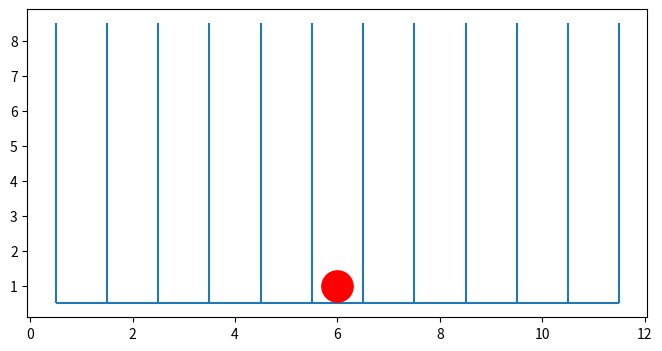

Write Python code to recreate this figure. (Note: this script raises an exception after producing the figure.)
# coding: utf-8
import numpy as np
from matplotlib import pyplot as plt


def field():
    return np.zeros(90)


def plotboard(ax, state):
    for i in range(12):
        ax.vlines(i + 0.5, 0.5, 8.5)
    ax.hlines(0.5, 0.5, 11.5)
    counter = 0
    height = np.zeros(11)
    for j in state:
        if j == 0:
            break
        elif j == 13 or j == -1:
            counter += 1
            continue
        elif counter % 2 == 0:
            ax.plot(j, height[int(j - 1)] + 1, '.', markersize=45, color='red')
        else:
            ax.plot(j, height[int(j - 1)] + 1, '.', markersize=45, color='yellow')
        height[int(j - 1)] += 1
        counter += 1
    plt.show()


def last_element(state):
    for i in range(len(state)):
        if state[i] == 0:
            return i - 1
    return len(state) - 1


def findlastvalues(state):
    a, b = -1, -1
    last_e = last_element(state)
    color = last_e % 2
    for i in range(last_e):
        if a != -1 and b != -1:
            break

        if state[last_e - i] != -1 and state[last_e - i] != 13:
            if (last_e - i) % 2 == color:
                a = last_e - i
            else:
                b = last_e - i

    # TODO: Check if necessary
    if a == -1:
        a = 0
    if b == -1:
        b = 0

    return a, b


def count_column(state, column):
    # count = state == column
    count = [(x == column) for x in state]
    return sum(count)


def do_action(state, column=None, flip=False):
    return_state = np.copy(state)
    if flip:
        last_e = last_element(state)

        for i in range(last_e + 1):
            return_state[i + 1] = state[last_e - i]

        if last_e % 2 == 1:
            return_state[0] = 13
            return return_state
        else:
            return_state[last_e + 1] = 13
            return return_state

    for i in range(len(return_state)):
        if return_state[i] == 0:
            if count_column(return_state, column) < 8:
                return_state[i] = column
            return return_state

    return return_state


def terminate(state):
    if sum(state != 0) < 9:
        return False
    last_e, _ = findlastvalues(state)
    color = last_e % 2
    # 0 für rot, 1 für gelb

    counter = 0
    column = state[last_e]
    height = count_column(state, column)

    # Configure the directions to look at and define if the counter determining subsequent identical stones
    # should be reset before checking this direction.
    # index1: vertical direction, index2: horizontal direction, index3: Reset counter
    # Always reset unless you have subsequent directions on the same axis that need to have a common counter.
    directions = [["bot", "left", True],
                  ["top", "right", False],
                  ["top", "left", True],
                  ["bot", "right", False],
                  ["bot", "", True],
                  ["", "left", True],
                  ["", "right", False]]

    for direction in directions:
        vert = direction[0]
        horiz = direction[1]
        reset = direction[2]

        # Reset counter
        if reset:
            counter = 0

        # Check the neighborhood with iteratively increasing distance for subsequent identical stones
        for i in range(4):
            # Set horizontal direction for column dependent variables
            if horiz == "left":
                column_dir = column - i - 1
                column_bounds_dir = column_dir > 0
            elif horiz == "right":
                column_dir = column + i + 1
                column_bounds_dir = column_dir < 12
            else:
                # Don't move horizontally - no column bounds need to be checked
                column_dir = column
                column_bounds_dir = True
            indices_dir = np.where(state == int(column_dir))[0]

            # Set vertical direction for height dependent variables
            if vert == "bot":
                height_dir = height - i - 1
            elif vert == "top":
                height_dir = height + i + 1
            else:
                # Don't move vertically
                height_dir = height

            # Read color of stone in looked up direction.
            # Check if position of stone is outside the vertical board boundaries
            # and if so stop looking in that direction
            if len(indices_dir) >= height_dir > 0:
                color_dir = indices_dir[height_dir - 1] % 2
            else:
                break

            # Increase counter if a stone with the same color has been found in the looked up direction.
            # If no fitting stone has been found or the stone is outside the horizontal board boundaries
            # don't look in that direction for more stones
            if column_bounds_dir and color_dir == color:
                counter += 1
            else:
                break

            # If four additional subsequent stones with the same color have been found, terminate
            if counter == 4:
                return True

    return False


def utility(state):
    last_e, last_e2 = findlastvalues(state)
    # color = last_e % 2
    # 0 für rot, 1 für gelb
    state_before = state.copy()
    state_before[last_e] = 0
    # print(state_before)
    counter = [0, 0]
    a, b = 3, 1
    for c in range(len(counter)):
        if c == 1:
            last_e = last_e2
            # print(last_e)
        color = last_e % 2
        column = state[last_e]
        height = count_column(state, column)

        # horizontal
        check_left = True
        check_right = True
        for i in range(4):
            indices = np.where(state == int(column - i - 1))[0]
            if len(indices) >= height and len(indices) > 0 and check_left and column - i - 1 > 0:
                if indices[height - 1] % 2 == color:
                    counter[c] += a
                else:
                    check_left = False
            elif check_left and column - i - 1 > 0 and len(indices) < height:
                counter[c] += b
            else:
                check_left = False
            # print(counter,'lh')
            indices = np.where(state == int(column + i + 1))[0]
            if len(indices) >= height and len(indices) > 0 and check_right and column + i + 1 < 12:
                if indices[height - 1] % 2 == color:
                    counter[c] += a
                else:
                    check_right = False
            elif check_right and column + i + 1 < 12 and len(indices) < height:
                counter[c] += b
            else:
                check_right = False
            # print(counter,'rh')

        # vertikal
        check_bot = True
        for i in range(4):
            indices = np.where(state == int(column))[0]
            # if(and len(indices)>0)
            if check_bot and height - i - 1 > 0 and indices[height - i - 2] % 2 == color:
                counter[c] += a
            else:
                check_bot = False
        counter[c] += b * (min(4, 8 - height))
        # print(counter,'v')

        # diag top left, bot right
        check_left = True
        check_right = True
        for i in range(4):
            indices = np.where(state == int(column - i - 1))[0]
            if len(indices) >= height + 1 + i and check_left and column - i - 1 > 0:
                if indices[height + i] % 2 == color:
                    counter[c] += a
                else:
                    check_left = False
            elif check_left and column - i - 1 > 0 and len(indices) < height + 1 + i:
                counter[c] += b
            else:
                check_left = False

            indices = np.where(state == int(column + i + 1))[0]
            if len(indices) >= height - 1 - i > 0 and check_right and column + i + 1 < 12:
                if indices[height - i - 2] % 2 == color:
                    counter[c] += a
                else:
                    check_right = False
            elif check_right and column + i + 1 < 12 and len(indices) < height - 1 - i and height - 1 - i > 0:
                counter[c] += b
            else:
                check_right = False
        # print(counter,'diag1')

        # diag bot left, top right
        check_left = True
        check_right = True
        for i in range(4):
            indices = np.where(state == int(column - i - 1))[0]
            if len(indices) >= height - 1 - i > 0 and check_left and column - i - 1 > 0:
                if indices[height - i - 2] % 2 == color:
                    counter[c] += a
                else:
                    check_left = False
            elif check_left and column - i - 1 > 0 and len(indices) < height - 1 - i and height - 1 - i > 0:
                counter[c] += b
            else:
                check_left = False

            indices = np.where(state == int(column + i + 1))[0]
            if len(indices) >= height + 1 + i and check_right and column + i + 1 < 12:
                if indices[height + i] % 2 == color:
                    counter[c] += a
                else:
                    check_right = False
            elif check_right and column + i + 1 < 12 and len(indices) < height + 1 + i:
                counter[c] += b
            else:
                check_right = False
            # print(counter,'r')
    return counter[0] - counter[1]


def newaction(state, flip=False):
    if flip:
        res = np.zeros((12, 90))
        res[11] = do_action(state, flip=True)
    else:
        res = np.zeros((11, 90))
    for i in range(11):
        res[i] = (do_action(state, i + 1))
    np.random.shuffle(res)
    return res


def maxval1(state, flip, num_it, alpha, beta):
    if terminate(state):
        last_e = last_element(state)
        color = last_e % 2
        if color == 0:
            return 1000
        return -1000

    if num_it == 0:
        return utility(state)
    v = -1000
    actions = newaction(state, flip[0])

    for i in actions:
        if i[0] != state[0]:
            v = max(v, minval1(i, [False, flip[1]], num_it - 1, alpha, beta))
        else:
            v = max(v, minval1(i, flip, num_it - 1, alpha, beta))
        if v >= beta:
            return v
        alpha = max(v, beta)
    return v


def minval1(state, flip, num_it, alpha, beta):
    if terminate(state):
        last_e = last_element(state)
        color = last_e % 2
        if color == 0:
            return 1000
        return -1000

    if num_it == 0:
        return utility(state)
    v = 1000
    actions = newaction(state, flip[1])
    # print(actions)
    for i in actions:
        if i[0] != state[0]:
            v = min(v, maxval1(i, [flip[0], False], num_it - 1, alpha, beta))
        else:
            v = min(v, maxval1(i, flip, num_it - 1, alpha, beta))
        if v <= alpha:
            return v
        beta = min(v, beta)
    return v


def findbestmove1(state, flip, num_it):
    if state[2] == 0:
        return do_action(state, 6), False, flip
    # if state[] nicht nacheinander flippen
    actions = newaction(state, flip[0])
    v = -10000
    index = np.random.uniform(1, 12)
    beststate = do_action(state, index)
    for i in actions:
        if i[0] != state[0]:
            newv = minval1(i, [False, flip[1]], num_it - 1, -1000, 1000)
        else:
            newv = minval1(i, flip, num_it - 1, -1000, 1000)
        # print(newv)
        if newv > v:
            v = newv
            # print(i)
            beststate = i
    if beststate[0] != state[0]:
        return beststate, terminate(beststate), [False, flip[1]]
    return beststate, terminate(beststate), flip


def play5():
    state = field()
    game_over = False
    flip = [True, True]
    while not game_over:
        state, game_over, flip = findbestmove1(state, flip, 4)
        # print(v)
        # print(cboard.shape)
        fig, ax = plt.subplots(figsize=(8, 4), dpi=130)
        plotboard(ax, state)
        new_input = int(input('Setze einen Stein (1-11): '))
        if new_input == 55:
            state = do_action(state, flip=True)
            flip[1] = False
        else:
            state = do_action(state, new_input)
        # clear_output()
        fig, ax = plt.subplots(figsize=(8, 4), dpi=130)
        plotboard(ax, state)
        print(state)


if __name__ == '__main__':
    play5()
